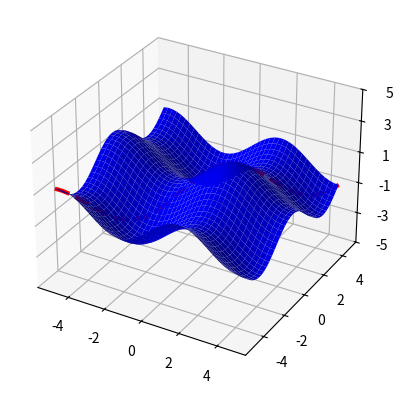

Source code (Python):
# Rover pathfinding algorithim by Jonathan and Michael

import matplotlib.pyplot as plt
import numpy as np

from matplotlib.ticker import LinearLocator

ax = plt.figure().add_subplot(111, projection='3d')

# Make data.
x = np.arange(-5, 5, 0.25)
xlen = len(x)
y = np.arange(-5, 5, 0.25)
ylen = len(y)
X, Y = np.meshgrid(x, y)
Z = np.sin(X) + np.cos(Y)

# Create an empty array of strings with the same shape as the meshgrid, and
# populate it with two colors in a checkerboard pattern.
'''colortuple = ('y', 'b')
colors = np.empty(X.shape, dtype=str)
for y in range(ylen):
    for x in range(xlen):
        colors[y, x] = colortuple[(x + y) % len(colortuple)]
'''

# Plot the surface with face colors taken from the array we made.
surf = ax.plot_surface(X, Y, Z, color='b', linewidth=0)

#ax.contour3D(X, Y, Z, cmap="coolwarm")

# Customize the z axis.
ax.set_zlim(-5, 5)
ax.zaxis.set_major_locator(LinearLocator(6))

ax.plot(x, x, np.sin(x) + np.cos(x), "--k", color="red", linewidth=3)

plt.show()
